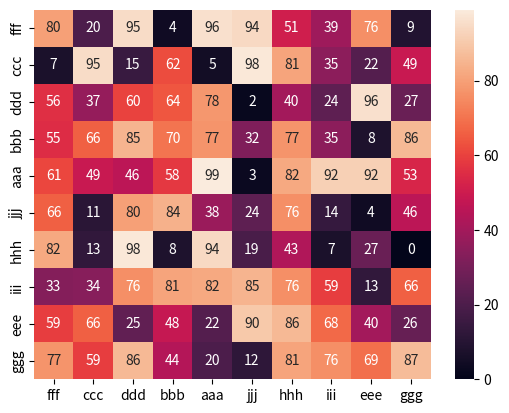

Generate this figure with matplotlib:
# author: ysoftman
# python version : 2.x 3.x
# desc : 매트릭스 그래프 표시
import matplotlib.pyplot as plt
import numpy as np
import pandas as pd
import seaborn as sn

if __name__ == "__main__":
    # mat = [[0, 0, 0, 0, 0, 0, 0, 0, 0, 0, 0],
    #        [0, 0, 0, 0, 0, 0, 0, 0, 0, 0, 0],
    #        [0, 0, 0, 0, 0, 0, 0, 0, 0, 0, 0],
    #        [0, 0, 0, 0, 0, 0, 0, 0, 0, 0, 0],
    #        [0, 0, 0, 0, 0, 0, 0, 0, 0, 0, 0],
    #        [0, 0, 0, 0, 0, 0, 0, 0, 0, 0, 0],
    #        [0, 0, 0, 0, 0, 0, 0, 0, 0, 0, 0],
    #        [0, 0, 0, 0, 0, 0, 0, 0, 0, 0, 0],
    #        [0, 0, 0, 0, 0, 0, 0, 0, 0, 0, 0],
    #        [0, 0, 0, 0, 0, 0, 0, 0, 0, 0, 0],
    #        [0, 0, 0, 0, 0, 0, 0, 0, 0, 0, 0],
    #        ]
    lines = 10
    cols = lines
    mat = np.zeros((lines, cols))
    print(mat)
    for line in range(len(mat)):
        for cols in range(len(mat[line])):
            mat[line][cols] = np.random.randint(100)
    print(mat)
    names = {
        "aaa",
        "bbb",
        "ccc",
        "ddd",
        "eee",
        "fff",
        "ggg",
        "hhh",
        "iii",
        "jjj",
    }
    df_cm = pd.DataFrame(mat, index=[i for i in names], columns=[i for i in names])
    plt.figure()
    sn.heatmap(df_cm, annot=True)
    plt.show()
